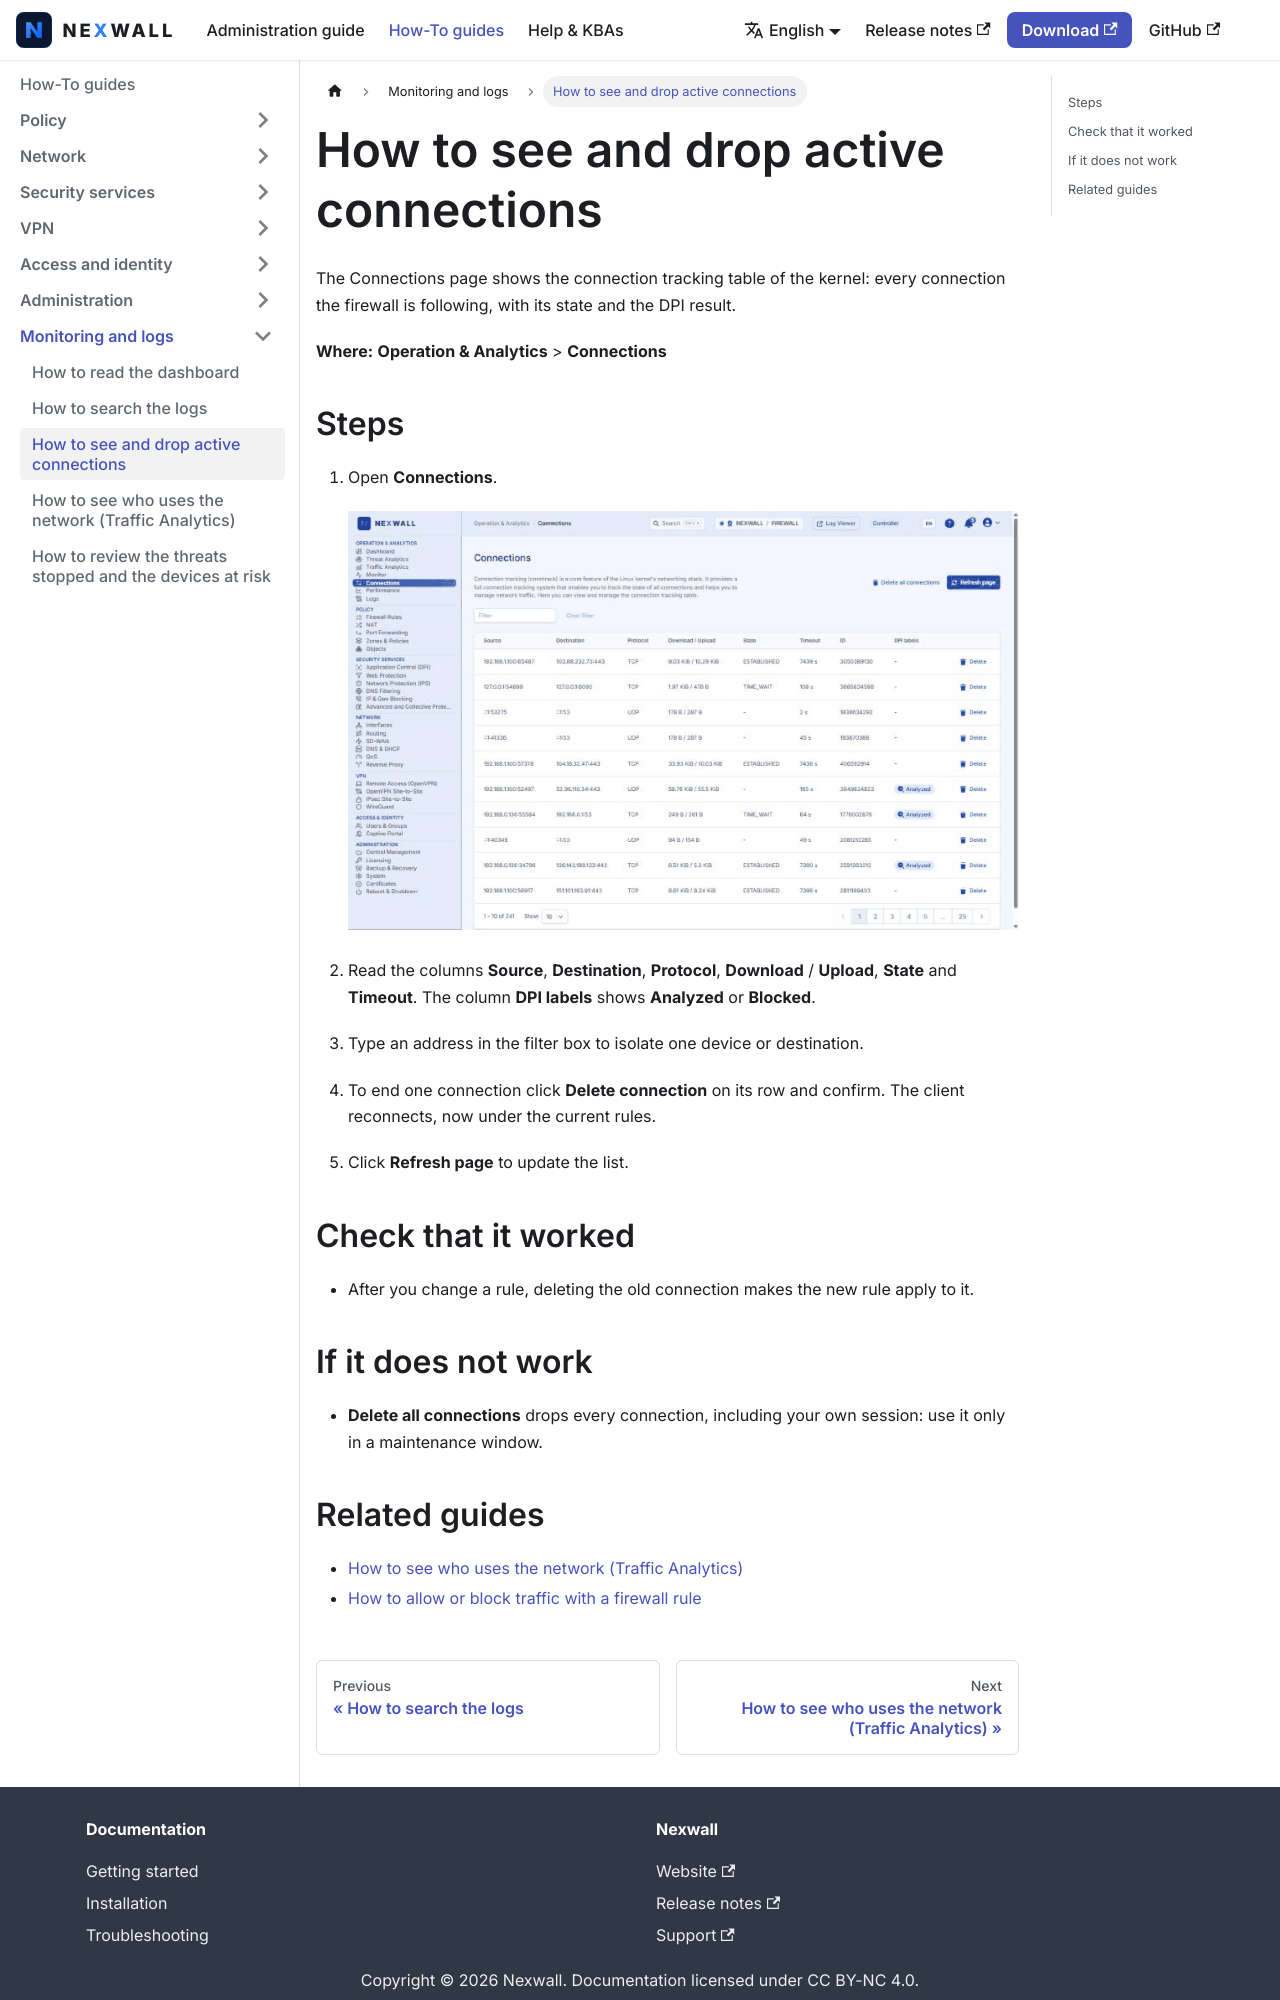

repository: nexwall/nexwall-docs · page: docs/howto/monitor/connections/index.html · generator: docusaurus

---
title: 'How to see and drop active connections'
sidebar_position: 13
description: 'Read the connection tracking table, filter it and delete a connection.'
---

# How to see and drop active connections

The Connections page shows the connection tracking table of the kernel: every connection the firewall is following, with its state and the DPI result.

**Where:** **Operation & Analytics** > **Connections**

## Steps

1. Open **Connections**.

   ![Connections page](/img/screenshots/howto/en/connections-1.png)

2. Read the columns **Source**, **Destination**, **Protocol**, **Download** / **Upload**, **State** and **Timeout**. The column **DPI labels** shows **Analyzed** or **Blocked**.
3. Type an address in the filter box to isolate one device or destination.
4. To end one connection click **Delete connection** on its row and confirm. The client reconnects, now under the current rules.
5. Click **Refresh page** to update the list.

## Check that it worked

- After you change a rule, deleting the old connection makes the new rule apply to it.

## If it does not work

- **Delete all connections** drops every connection, including your own session: use it only in a maintenance window.
